Run: headless pygame with SDL's dummy video driver; simulated clock (each Clock.tick advances the game by its frame time, no real sleeping); random seed 0; keys injected as events and as key.get_pressed() state; no mouse input.
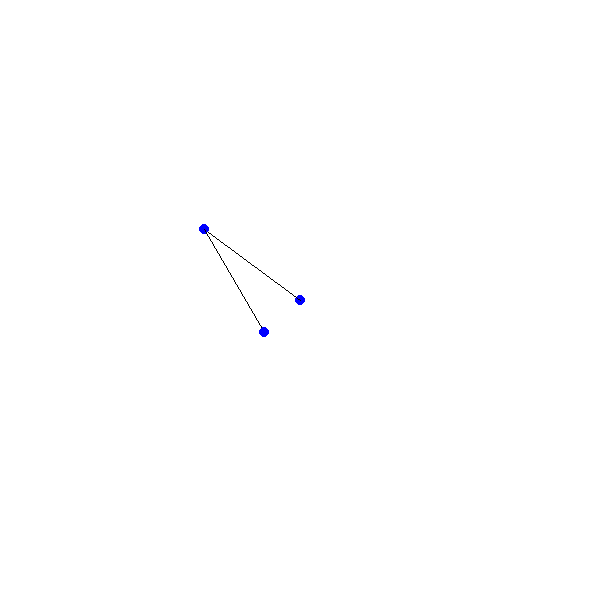
Frame 1 of 2 · flips 1–60 · no input
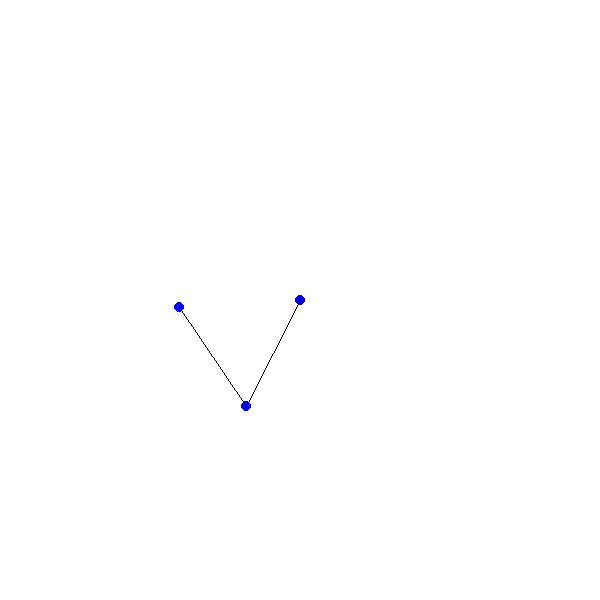
Frame 2 of 2 · flips 61–180 · tapped SPACE, RETURN · held RIGHT (→), D

The pygame program that drew these frames:

import pygame
import sys
import random
import math

# Constants
white = (255,255,255)
black = (0,0,0)
blue = (0,0,255)
(width, height) = (600, 600)
std_size = 5
GRAVITY = 9.8
LENGHT = 0.3
M_TO_PIXEL = 400.0
X_ORIGIN = 0.5
Y_ORIGIN = 0.5
X0 = int(width*X_ORIGIN)
Y0 = int(height*Y_ORIGIN)

# First angle
theta = math.pi * random.random()
thetadot = 0.0
thetadotdot = 0.0

# Second angle
phi = math.pi * random.random()
phidot = 0.0
phidotdot = 0.0

# Variables for time intervals
N = 550
dt = 7e-5
t = 0.0

def boundary_conditions(angle):
    # Both angles can vary from zero to 2 * PI radians.
    while angle > 2.0 * math.pi:
        angle -= 2.0 * math.pi
        
    while angle < 0.0:
        angle += 2.0 * math.pi

    return(angle)

def draw_double_pendulum(screen, theta, phi):    
    x1 = X0 + int(LENGHT * M_TO_PIXEL * math.sin(theta))
    y1 = Y0 + int(LENGHT * M_TO_PIXEL * math.cos(theta))
    x2 = x1 + int(LENGHT * M_TO_PIXEL * math.sin(phi))
    y2 = y1 + int(LENGHT * M_TO_PIXEL * math.cos(phi))

    pygame.draw.circle(screen, blue, (X0, Y0), std_size)
    pygame.draw.line(screen, black, (X0, Y0), (x1, y1))
    pygame.draw.circle(screen, blue, (x1, y1), std_size)
    pygame.draw.line(screen, black, (x1, y1), (x2, y2))
    pygame.draw.circle(screen, blue, (x2, y2), std_size)

# Create screen
screen = pygame.display.set_mode((width, height))
pygame.display.set_caption('Double pendulum')
screen.fill(white)

print("Initial angles: theta = " + str(theta) + "   phi = " + str(phi))

# Close screen
running = True
while running:
    for event in pygame.event.get():
        if event.type == pygame.QUIT:
            running = False
            pygame.display.quit()
            pygame.quit()
            sys.exit()
            
    screen.fill(white)
    
    for n in range(N):
        screen.fill(white)
        # Equation of motion for theta
        thetadotdot = (GRAVITY * (0.5 * math.sin(phi) * math.cos(theta - phi) -\
            math.sin(theta)) / LENGHT - 0.5 * math.sin(theta - phi) * (pow(phidot, 2) +\
            pow(thetadot, 2) * math.cos(theta - phi))) / (1.0 - 0.5 * pow(math.cos(theta - phi), 2))

        # Equation of motion for phi
        phidotdot = ((pow(thetadot, 2) + 0.5 * pow(phidot, 2) *\
            math.cos(theta - phi)) * math.sin(theta - phi) + GRAVITY * (math.sin(theta) *\
            math.cos(theta - phi) - math.sin(phi)) / LENGHT) / (1.0 - 0.5 *\
            pow(math.cos(theta - phi), 2))

        thetadot += dt * thetadotdot
        phidot   += dt * phidotdot

        theta += dt * thetadot
        theta = boundary_conditions(theta)
        phi += dt * phidot
        phi = boundary_conditions(phi)
        t += dt
    
        draw_double_pendulum(screen, theta, phi)

    pygame.display.flip()
